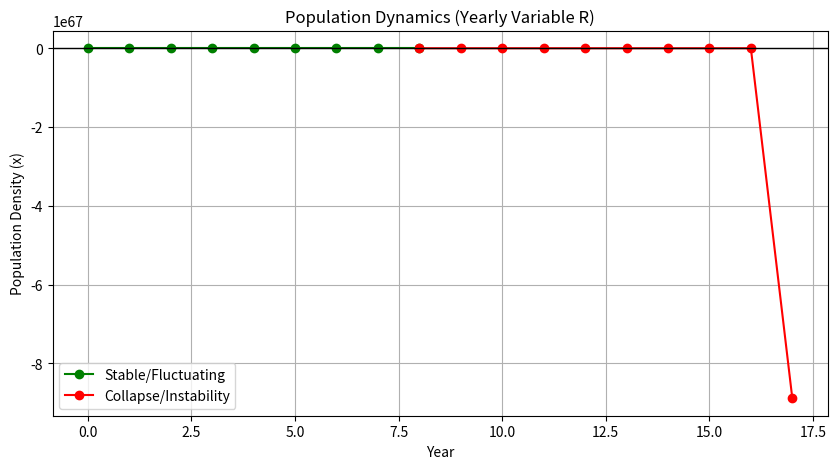

Generate this figure with matplotlib:
#For each value of r calculate the population size and plot the data r = [2, 2.5, 1, 1.2, 3.1, 0.5, 4, 4.4, 3, 2.9, 2.8, 1.9, 1.5, 1.4, 7, 3.8, 8]Consider the above vector as values of r measured yearly across 17 years. 
# Answer the question What will bee the population growth in year 17?
import numpy as np
import matplotlib.pyplot as plt

r_list = [2, 2.5, 1, 1.2, 3.1, 0.5, 4, 4.4, 3, 2.9, 2.8, 1.9, 1.5, 1.4, 7, 3.8, 8]
x = [0.5]  

for r in r_list:
    x_next = r * x[-1] * (1 - x[-1])
    x.append(x_next)

plt.figure(figsize=(10, 5))
plt.plot(x[:9], 'g-o', label="Stable/Fluctuating")
plt.plot(range(8, 18), x[8:], 'r-o', label="Collapse/Instability") 
plt.axhline(0, color='black', lw=1)
plt.title("Population Dynamics (Yearly Variable R)")
plt.xlabel("Year")
plt.ylabel("Population Density (x)")
plt.legend()
plt.grid(True)
plt.show()

print(f"Population at Year 17: {x[17]}")
